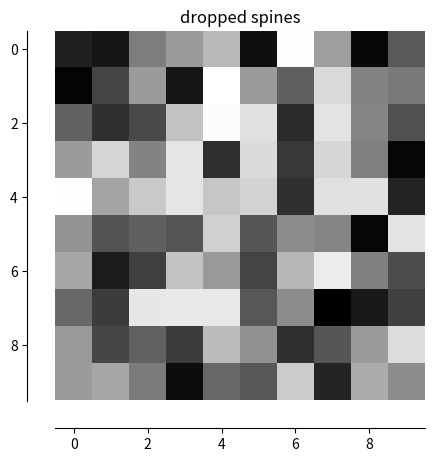

Recreate this plot in Python.
# coding:utf-8

import numpy as np
import matplotlib.pyplot as plt


fig, ax = plt.subplots()

image = np.random.uniform(size=(10, 10))
print(image)

ax.imshow(image, cmap=plt.cm.gray, interpolation='nearest')
ax.set_title('dropped spines')

# Move left and bottom spines outward by 10 points
ax.spines['left'].set_position(('outward', 20))
ax.spines['bottom'].set_position(('outward', 20))
# Hide the right and top spines
ax.spines['right'].set_visible(False)
ax.spines['top'].set_visible(False)
# Only show ticks on the left and bottom spines
ax.yaxis.set_ticks_position('left')
ax.xaxis.set_ticks_position('bottom')

plt.show()
